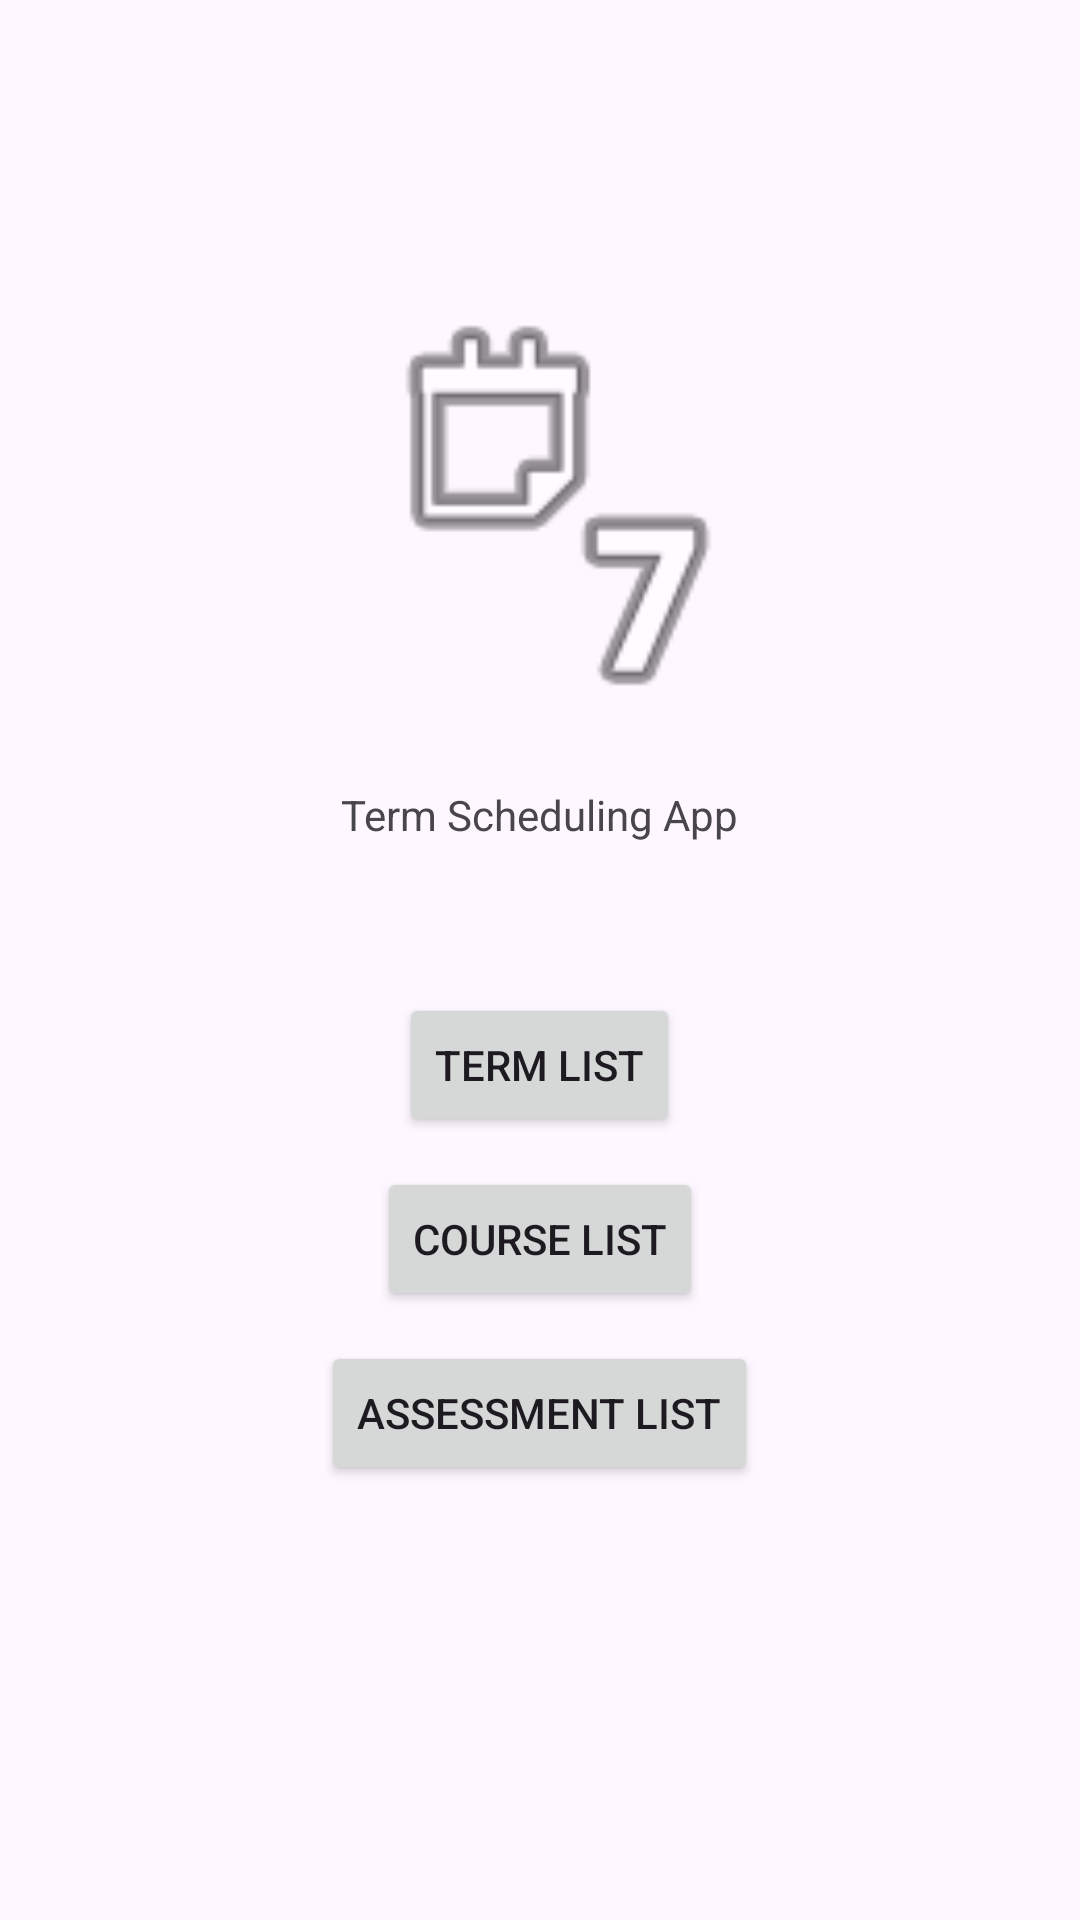

Reconstruct the res/layout file that produces this screen, plus the resources it refers to.
<!-- AndroidManifest.xml: application theme Theme.MobileAppDevelopment -->
<!-- res/layout/activity_main.xml -->
<?xml version="1.0" encoding="utf-8"?>
<androidx.constraintlayout.widget.ConstraintLayout xmlns:android="http://schemas.android.com/apk/res/android"
    xmlns:app="http://schemas.android.com/apk/res-auto"
    xmlns:tools="http://schemas.android.com/tools"
    android:id="@+id/toTerms"
    android:layout_width="match_parent"
    android:layout_height="match_parent"
    tools:context=".UI.MainActivity">

    <ScrollView
        android:layout_width="match_parent"
        android:layout_height="match_parent"
        tools:layout_editor_absoluteX="0dp"
        tools:layout_editor_absoluteY="-77dp">

        <LinearLayout
            android:layout_width="match_parent"
            android:layout_height="match_parent"
            android:orientation="vertical">

            <ImageView
                android:id="@+id/imageView"
                android:layout_width="133dp"
                android:layout_height="137dp"
                android:layout_gravity="center"
                android:layout_marginTop="100dp"
                android:layout_marginBottom="25dp"
                app:srcCompat="@android:drawable/ic_menu_week" />

            <TextView
                android:id="@+id/textView"
                android:layout_width="wrap_content"
                android:layout_height="wrap_content"
                android:layout_gravity="center"
                android:layout_marginBottom="50dp"
                android:text="Term Scheduling App" />

            <Button
                android:id="@+id/button"
                android:layout_width="wrap_content"
                android:layout_height="wrap_content"
                android:layout_gravity="center"
                android:layout_marginBottom="10dp"
                android:text="Term List"
                tools:ignore="HardcodedText" />

            <Button
                android:id="@+id/button2"
                android:layout_width="wrap_content"
                android:layout_height="wrap_content"
                android:layout_gravity="center"
                android:layout_marginBottom="10dp"
                android:text="Course List"
                tools:ignore="HardcodedText" />

            <Button
                android:id="@+id/button3"
                android:layout_width="wrap_content"
                android:layout_height="wrap_content"
                android:layout_gravity="center"
                android:layout_marginBottom="10dp"
                android:text="Assessment List"
                tools:ignore="HardcodedText" />

        </LinearLayout>
    </ScrollView>

</androidx.constraintlayout.widget.ConstraintLayout>
<!-- resources referenced by this layout -->
<resources>
  <style name="Theme.MobileAppDevelopment" parent="Base.Theme.MobileAppDevelopment" />
  <style name="Base.Theme.MobileAppDevelopment" parent="Theme.Material3.DayNight">
          
          
      </style>
</resources>
